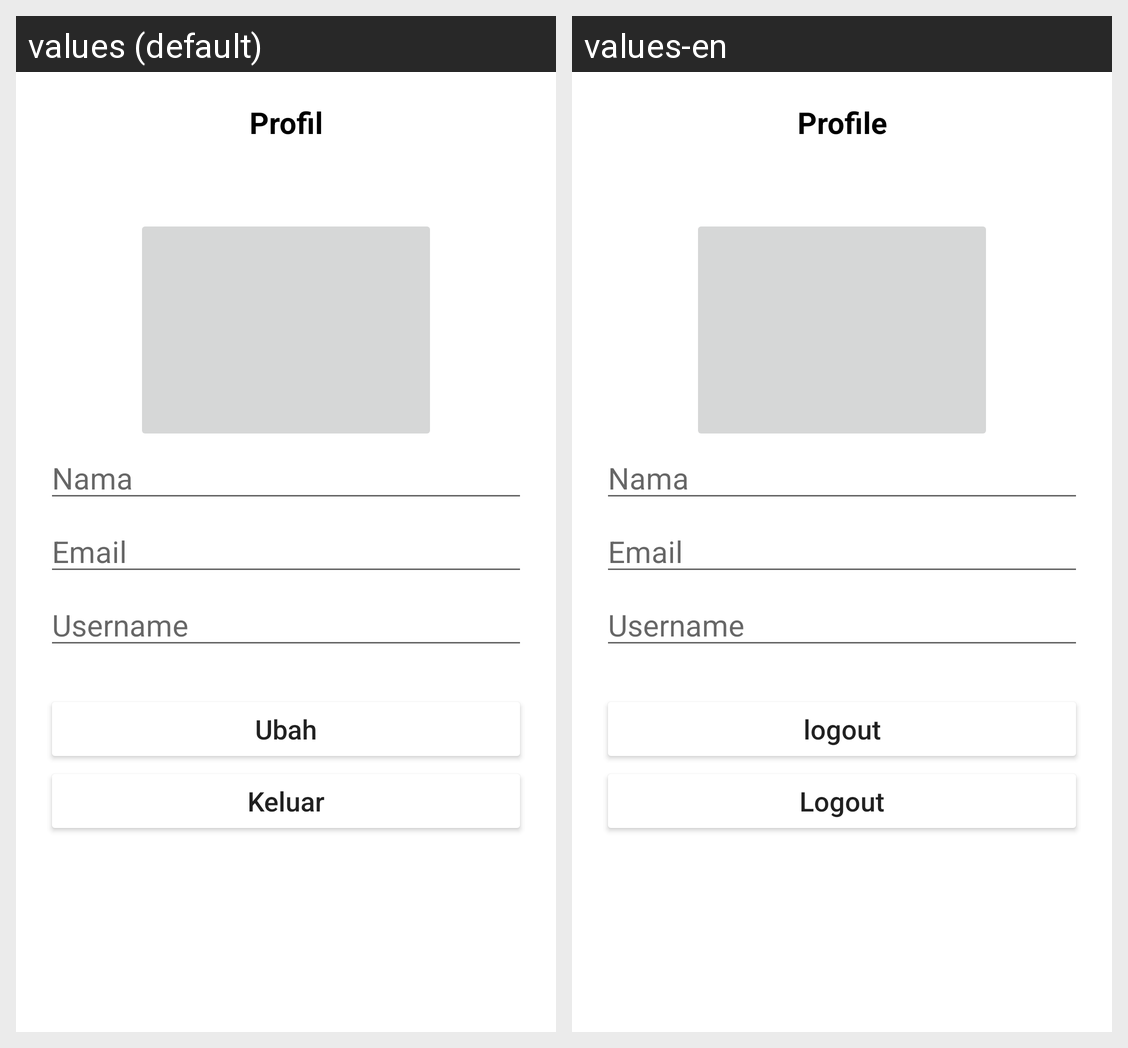

For this localized Android screen grid, give each drawn string resource with its value in every locale shown.
Android screen res/layout/activity_profil.xml rendered under 2 locales, left to right: values (default), values-en. Device: Nexus 5 (rendered at 1080×1920; each locale shown at half size, 540×960, under a caption strip naming it); theme Theme.LoginDataStore.
Strings drawn on this screen, with the default value and each locale's value (text and hints the layout hard-codes, and strings that could not be matched under every locale, appear in the picture but are not listed):

profil
  values: Profil
  values-en: Profile

ubah
  values: Ubah
  values-en: logout

keluar
  values: Keluar
  values-en: Logout
